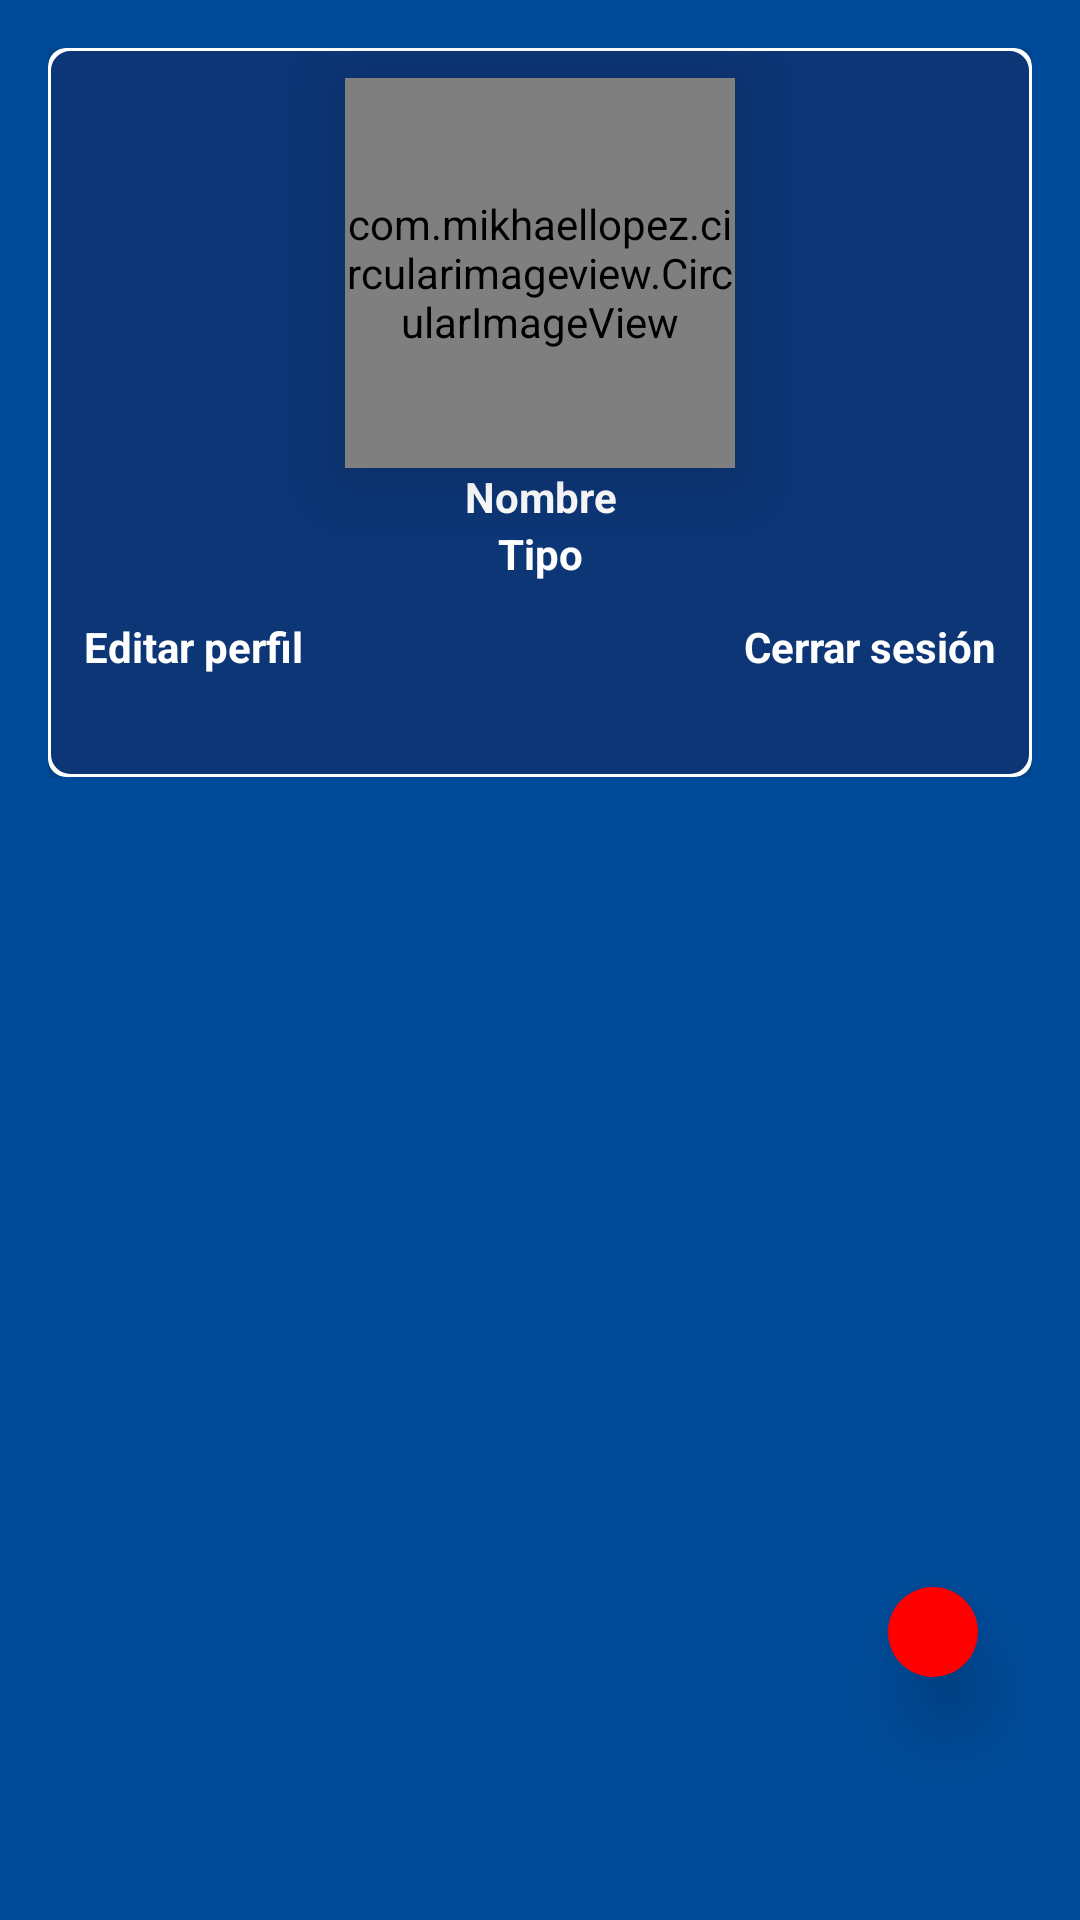

Write the Android layout XML for this screen, with the resource values it uses.
<!-- AndroidManifest.xml: application theme AppTheme.NoActionBar -->
<!-- res/layout/activity_perfil.xml -->
<?xml version="1.0" encoding="utf-8"?>
<LinearLayout xmlns:android="http://schemas.android.com/apk/res/android"
    xmlns:tools="http://schemas.android.com/tools"
    xmlns:app="http://schemas.android.com/apk/res-auto"
    android:id="@+id/activity_perfil"
    android:layout_width="match_parent"
    android:layout_height="match_parent"
    android:paddingBottom="@dimen/activity_vertical_margin"
    android:paddingLeft="@dimen/activity_horizontal_margin"
    android:paddingRight="@dimen/activity_horizontal_margin"
    android:paddingTop="@dimen/activity_vertical_margin"
    android:orientation="vertical"
    android:background="@color/colorPrimary"
    tools:context="homecomingalpha.ederpadilla.example.com.proyectoipn.activitys.PerfilActivity">
    <LinearLayout
        android:layout_width="match_parent"
        android:layout_height="0dp"
        android:layout_weight="40"
        android:orientation="vertical">
    <android.support.v7.widget.CardView
        android:layout_width="match_parent"
        android:layout_height="match_parent"
        android:elevation="6dp"
        android:layout_gravity="top"
        android:id="@+id/cardview_profile"
        app:cardCornerRadius="6dp"
        app:cardElevation="16dp"
        android:layout_alignParentTop="true">
        <LinearLayout
            android:layout_width="match_parent"
            android:layout_height="match_parent"
            android:orientation="vertical"
            android:gravity="center_horizontal"
            android:background="@drawable/my_cardview_back_ripple">
            <com.mikhaellopez.circularimageview.CircularImageView
                android:layout_width="130dp"
                android:layout_height="130dp"
                android:layout_marginTop="10dp"
                android:id="@+id/cimgv_profile"
                android:elevation="16dp"
                android:src="@drawable/com_facebook_profile_picture_blank_portrait"/>
            <TextView
                android:layout_width="match_parent"
                android:textAlignment="center"
                android:layout_height="wrap_content"
                android:textColor="@color/white"
                android:text="@string/tv_name"
                android:id="@+id/tv_perfil_name"
                android:textStyle="bold"/>
            <TextView
                android:layout_width="match_parent"
                android:textAlignment="center"
                android:layout_height="wrap_content"
                android:textColor="@color/white"
                android:text="@string/tv_tipo"
                android:id="@+id/tv_tipo"
                android:textStyle="bold"/>
            <LinearLayout
                android:layout_width="match_parent"
                android:layout_height="wrap_content">
                <LinearLayout
                    android:layout_width="0dp"
                    android:layout_height="match_parent"
                    android:layout_weight="50"
                    android:padding="2dp">
                    <TextView
                        android:layout_width="match_parent"
                        android:layout_height="match_parent"
                        android:textColor="@color/white"
                        android:textAlignment="textStart"
                        android:textStyle="bold"
                        android:clickable="true"
                        android:paddingStart="10dp"
                        android:layout_marginTop="@dimen/dimen_10dp"
                        android:id="@+id/tv_editar_perfil"
                        android:text="@string/editar_perfil"/>
                </LinearLayout>
                <LinearLayout
                    android:layout_width="0dp"
                    android:layout_height="match_parent"
                    android:layout_weight="50"
                    android:gravity="bottom"
                    android:padding="2dp">
                    <TextView
                        android:layout_width="match_parent"
                        android:layout_height="match_parent"
                        android:textColor="@color/white"
                        android:textAlignment="textEnd"
                        android:clickable="true"
                        android:textStyle="bold"
                        android:paddingEnd="10dp"
                        android:layout_marginTop="@dimen/dimen_10dp"
                        android:id="@+id/tv_cerrarsion"
                        android:text="@string/cerrar_sersion"/>

                </LinearLayout>

            </LinearLayout>


        </LinearLayout>
    </android.support.v7.widget.CardView>
    </LinearLayout>
    <FrameLayout xmlns:android="http://schemas.android.com/apk/res/android"
        xmlns:fabview="http://schemas.android.com/apk/res-auto"
        android:layout_width="match_parent"
        android:layout_height="0dp"
        android:layout_weight="60">

        <android.support.v7.widget.RecyclerView
            android:id="@+id/recView"
            android:layout_width="match_parent"
            android:layout_height="match_parent">
        </android.support.v7.widget.RecyclerView>

        
        <android.support.design.widget.FloatingActionButton
            android:id="@+id/fab"
            android:layout_width="30dp"
            android:layout_height="30dp"
            android:src="@mipmap/ic_add"
            android:layout_marginLeft="280dp"
            android:layout_marginTop="270dp"
            android:background="@drawable/my_cardview_back_ripple"
            app:fabSize="normal"
            app:borderWidth="0dp"
            android:scaleType="center"
            app:elevation="16dp"
            android:backgroundTint="@color/red"
            app:pressedTranslationZ="12dp"
            app:rippleColor="@android:color/transparent"/>



    </FrameLayout>


</LinearLayout>
<!-- resources referenced by this layout -->
<resources>
  <color name="colorPrimary">#004b99</color>
  <color name="red">#ff0000</color>
  <color name="white">#ffffff</color>
  <dimen name="activity_horizontal_margin">16dp</dimen>
  <dimen name="activity_vertical_margin">16dp</dimen>
  <dimen name="dimen_10dp">10dp</dimen>
  <!-- drawable my_cardview_back_ripple (drawable-v21) -->
  <?xml version="1.0" encoding="utf-8"?>
  <ripple xmlns:android="http://schemas.android.com/apk/res/android"
      android:color="@color/white">
      <item android:drawable="@drawable/my_cardview_back" />
  </ripple>
  <string name="cerrar_sersion">Cerrar sesión</string>
  <string name="editar_perfil">Editar perfil</string>
  <string name="tv_name">Nombre</string>
  <string name="tv_tipo">Tipo</string>
  <style name="AppTheme.NoActionBar" parent="AppTheme">
          <item name="windowActionBar">false</item>
          <item name="windowNoTitle">true</item>
          <item name="color">@android:color/white</item>
      </style>
  <!-- drawable my_cardview_back (drawable) -->
  <?xml version="1.0" encoding="utf-8"?>
  <shape xmlns:android="http://schemas.android.com/apk/res/android"
      android:shape="rectangle">
  
      <corners android:radius="7dp"/>
      <solid android:color="@color/colorPrimaryDark"/>
      <stroke android:width="3px" android:color="@color/white"/>
  </shape>
  <style name="AppTheme" parent="Theme.AppCompat.Light.DarkActionBar">
          
          <item name="colorPrimary">@color/colorPrimary</item>
          <item name="colorPrimaryDark">@color/colorPrimaryDark</item>
          <item name="colorAccent">@color/colorAccent</item>
      </style>
  <color name="colorPrimaryDark">#0d3677</color>
  <color name="colorAccent">#ffffff</color>
</resources>
